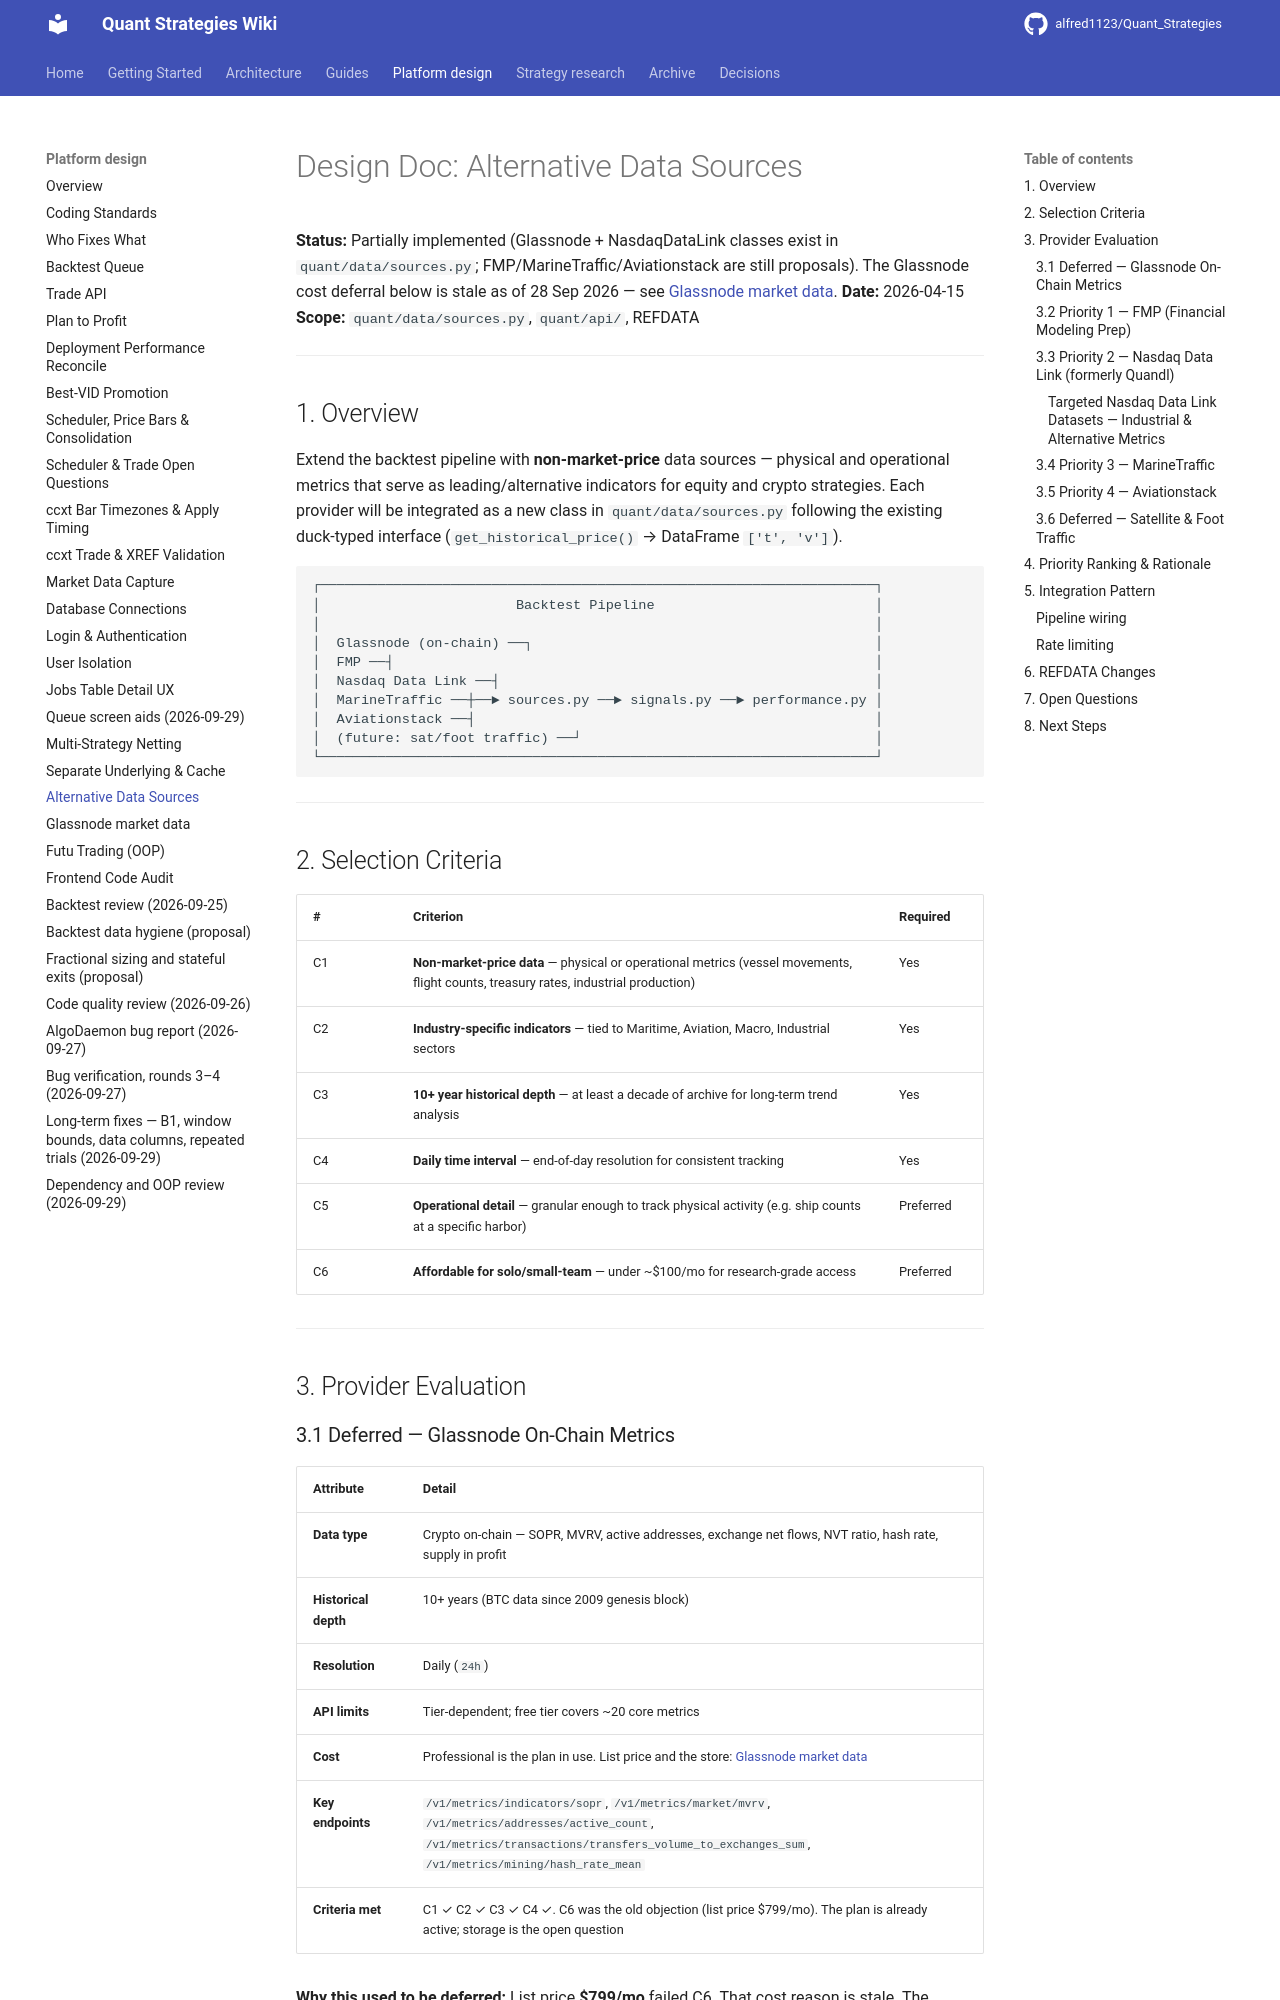

repository: alfred1123/Quant_Strategies · page: design/alt-data-sources/index.html · generator: mkdocs

# Design Doc: Alternative Data Sources

**Status:** Partially implemented (Glassnode + NasdaqDataLink classes exist in `quant/data/sources.py`; FMP/MarineTraffic/Aviationstack are still proposals). The Glassnode cost deferral below is stale as of 28 Sep 2026 — see [Glassnode market data](glassnode-market-data.md).
**Date:** 2026-04-15
**Scope:** `quant/data/sources.py`, `quant/api/`, REFDATA

---

## 1. Overview

Extend the backtest pipeline with **non-market-price** data sources — physical
and operational metrics that serve as leading/alternative indicators for equity
and crypto strategies. Each provider will be integrated as a new class in
`quant/data/sources.py` following the existing duck-typed interface
(`get_historical_price()` → DataFrame `['t', 'v']`).

```
┌────────────────────────────────────────────────────────────────────┐
│                        Backtest Pipeline                           │
│                                                                    │
│  Glassnode (on-chain) ──┐                                          │
│  FMP ──┤                                                           │
│  Nasdaq Data Link ──┤                                              │
│  MarineTraffic ──┼──► sources.py ──► signals.py ──► performance.py │
│  Aviationstack ──┤                                                 │
│  (future: sat/foot traffic) ──┘                                    │
└────────────────────────────────────────────────────────────────────┘
```

---

## 2. Selection Criteria

| # | Criterion | Required |
|---|-----------|----------|
| C1 | **Non-market-price data** — physical or operational metrics (vessel movements, flight counts, treasury rates, industrial production) | Yes |
| C2 | **Industry-specific indicators** — tied to Maritime, Aviation, Macro, Industrial sectors | Yes |
| C3 | **10+ year historical depth** — at least a decade of archive for long-term trend analysis | Yes |
| C4 | **Daily time interval** — end-of-day resolution for consistent tracking | Yes |
| C5 | **Operational detail** — granular enough to track physical activity (e.g. ship counts at a specific harbor) | Preferred |
| C6 | **Affordable for solo/small-team** — under ~$100/mo for research-grade access | Preferred |

---

## 3. Provider Evaluation
